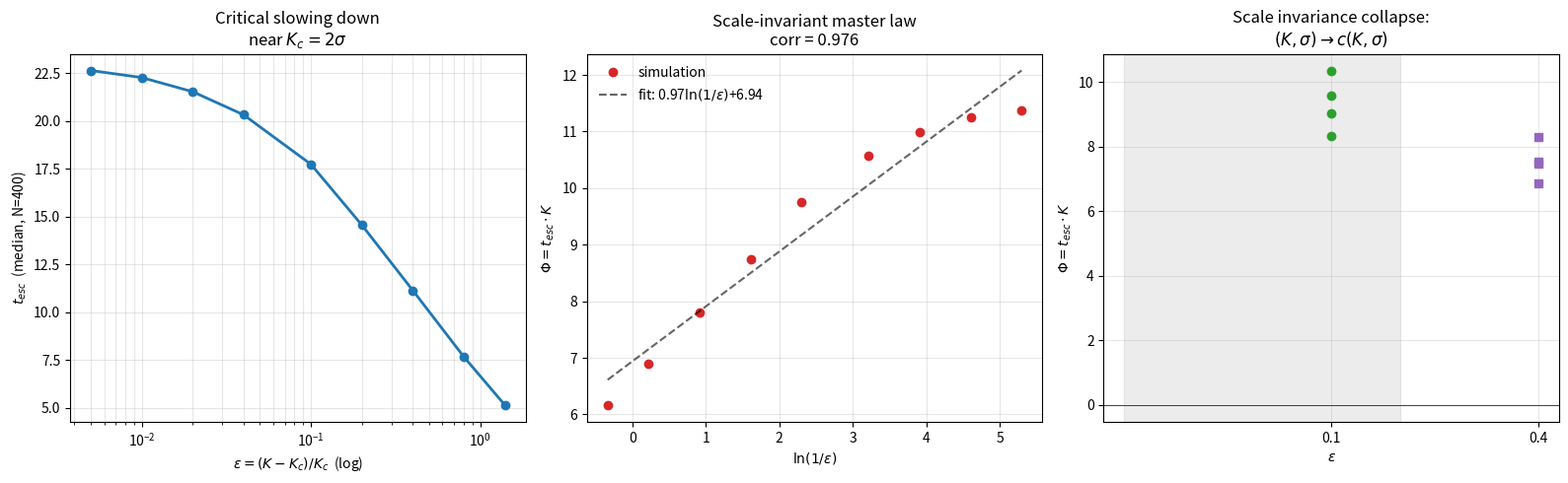

The script that saved this image: (Note: this script raises an exception after producing the figure.)
import numpy as np, math
import matplotlib
matplotlib.use('Agg')
import matplotlib.pyplot as plt

# Reuse earlier data: eps -> (t_esc, K, sigma=0.25, N=400, Rth=0.5)
# eps=0.005,0.01,0.02,0.04,0.1,0.2,0.4,0.8,1.4
eps = np.array([0.005,0.01,0.02,0.04,0.1,0.2,0.4,0.8,1.4])
Ks  = np.array([0.5025,0.505,0.51,0.52,0.55,0.60,0.70,0.90,1.20])
tesc= np.array([22.65,22.28,21.54,20.33,17.74,14.56,11.14,7.67,5.14])
phi = tesc*Ks

fig, axes = plt.subplots(1,3, figsize=(16,5))

# Panel 1: raw critical slowing down
axes[0].plot(eps, tesc, 'o-', color='#1f77b4', lw=2)
axes[0].set_xscale('log')
axes[0].set_xlabel(r'$\varepsilon = (K-K_c)/K_c$  (log)')
axes[0].set_ylabel(r'$t_{esc}$  (median, N=400)')
axes[0].set_title('Critical slowing down\nnear $K_c = 2\sigma$')
axes[0].grid(True, which='both', alpha=0.3)

# Panel 2: master law phi = t_esc*K vs ln(1/eps)
x = np.log(1/eps)
coef = np.polyfit(x, phi, 1)
xs = np.linspace(x.min(), x.max(), 100)
axes[1].plot(x, phi, 'o', color='#d62728', lw=2, label='simulation')
axes[1].plot(xs, np.polyval(coef, xs), '--', color='k', alpha=0.6,
             label=f'fit: {coef[0]:.2f}$\\ln(1/\\varepsilon)$+{coef[1]:.2f}')
axes[1].set_xlabel(r'$\ln(1/\varepsilon)$')
axes[1].set_ylabel(r'$\Phi = t_{esc}\cdot K$')
axes[1].set_title(f'Scale-invariant master law\ncorr = {np.corrcoef(x,phi)[0,1]:.3f}')
axes[1].legend(frameon=False)
axes[1].grid(True, alpha=0.3)

# Panel 3: scaling collapse - all data points (K,sigma) -> (K*t_esc, eps)
scale_c = [0.5,1.0,2.0,3.0]
# Test A eps=0.1: (K, t_esc*K)
A = [(0.28,9.58),(0.55,8.34),(1.10,9.04),(1.65,10.36)]
# Test B eps=0.4
B = [(0.35,6.85),(0.70,7.53),(1.40,8.30),(2.10,7.48)]
axes[2].axvspan(-0.2,0.2, color='grey', alpha=0.15)
axes[2].axhline(0, color='k', lw=0.5)
for K,phi in A:
    axes[2].plot(0.1, phi, 'o', color='#2ca02c')
for K,phi in B:
    axes[2].plot(0.4, phi, 's', color='#9467bd')
axes[2].set_xlabel(r'$\varepsilon$')
axes[2].set_ylabel(r'$\Phi = t_{esc}\cdot K$')
axes[2].set_title('Scale invariance collapse:\n$(K,\\sigma)\\rightarrow c(K,\\sigma)$')
axes[2].set_xticks([0.1,0.4])
axes[2].grid(True, alpha=0.3)

plt.tight_layout()
plt.savefig('world_c_results/kuramoto_escape_scaling.png', dpi=150)
print("saved figure")
